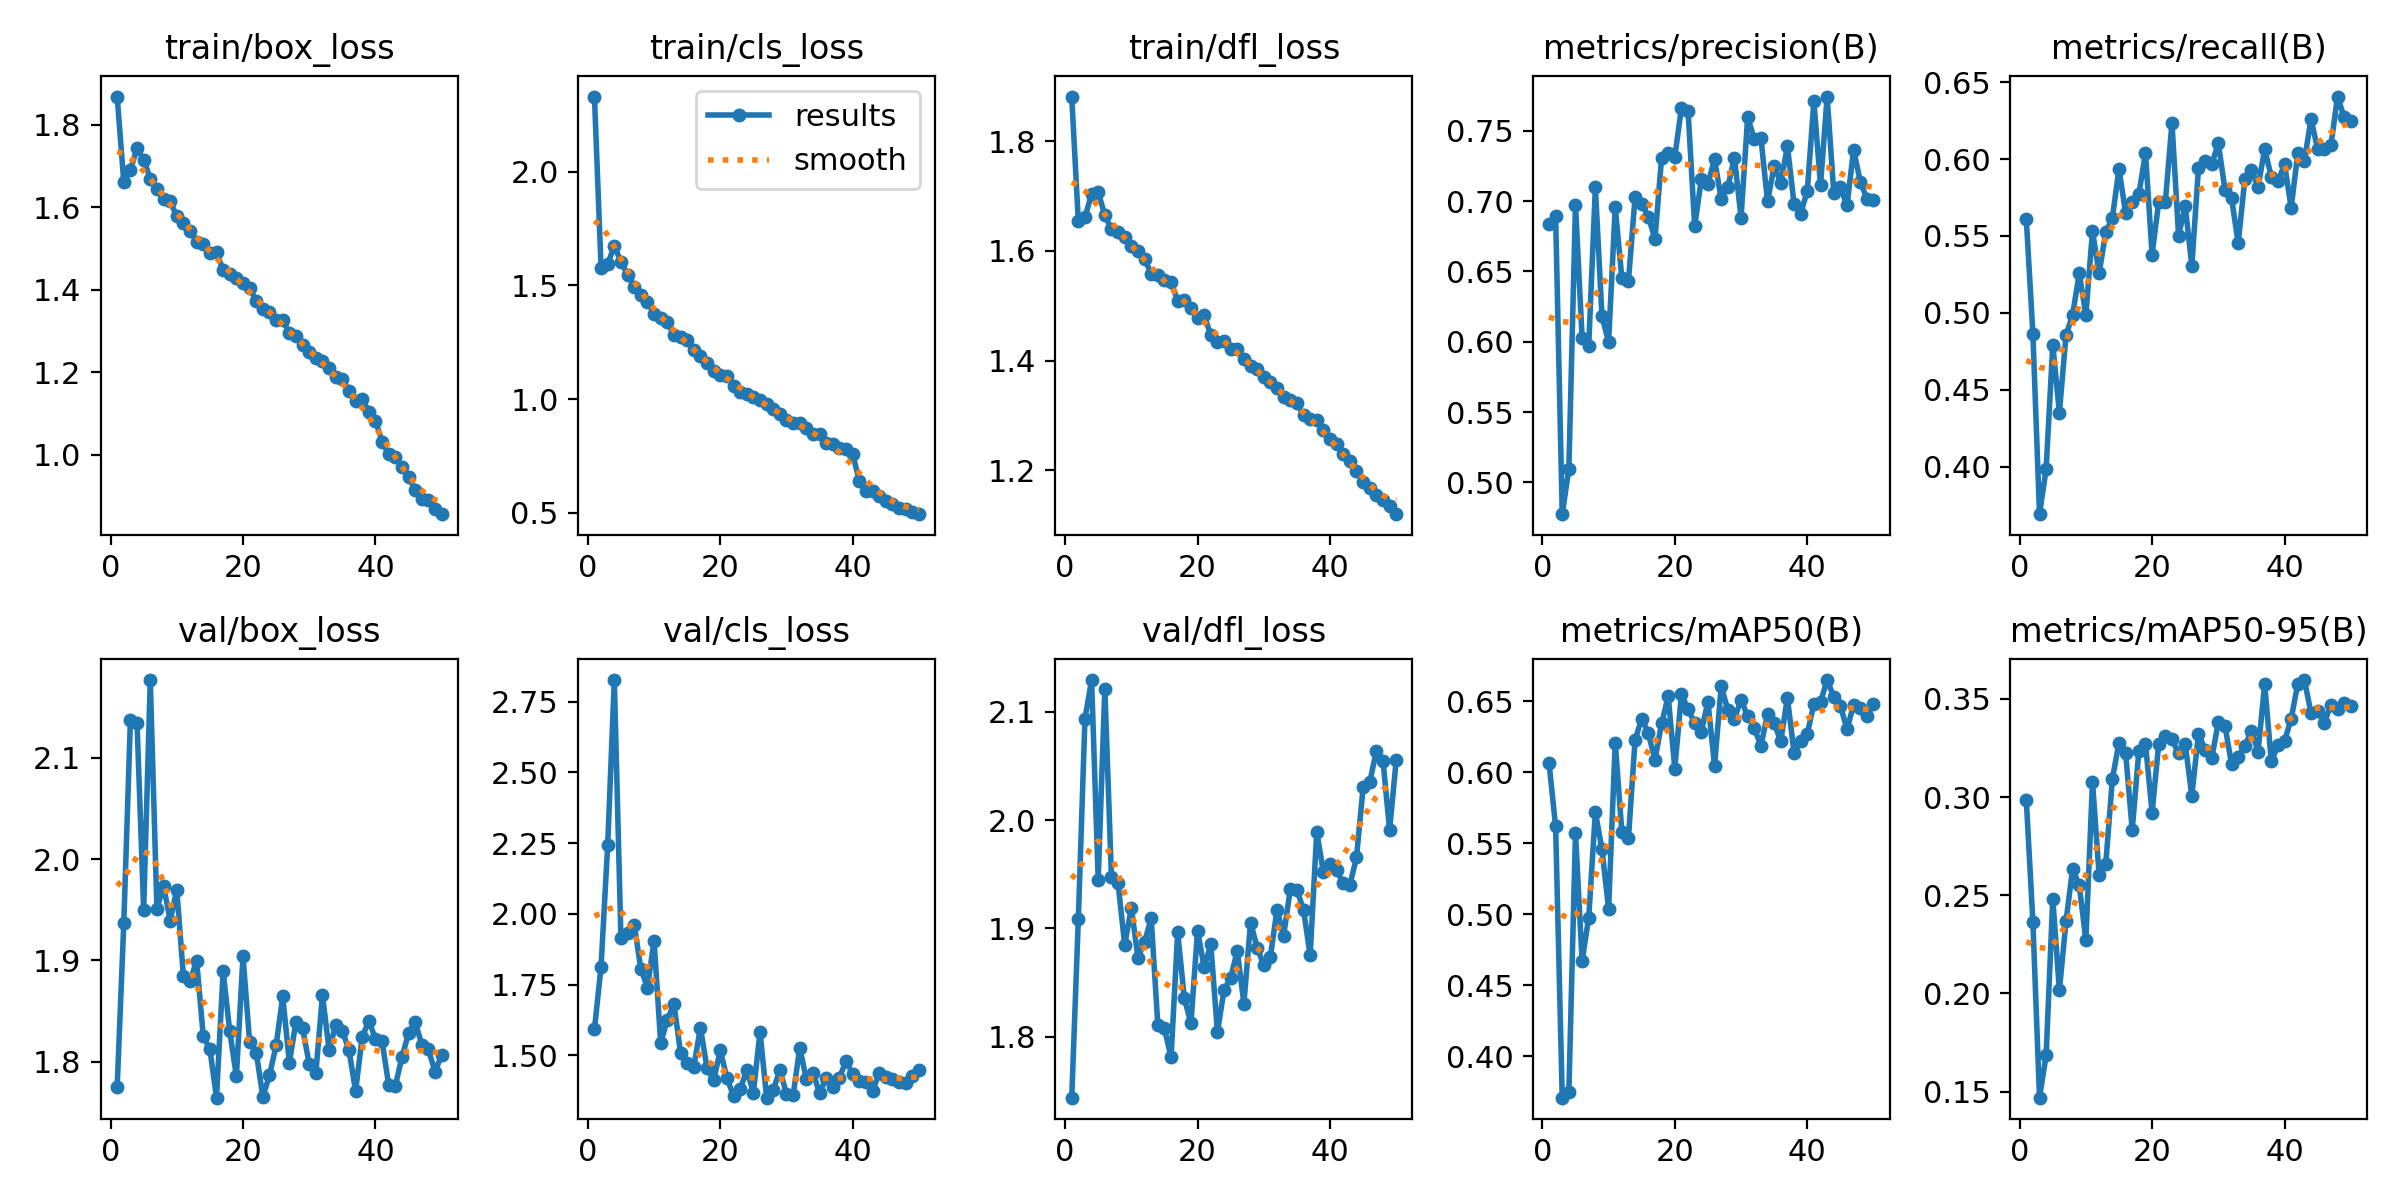

The data file committed next to this chart (first rows):
epoch, time, train/box_loss, train/cls_loss, train/dfl_loss, metrics/precision(B), metrics/recall(B), metrics/mAP50(B), metrics/mAP50-95(B), val/box_loss, val/cls_loss, val/dfl_loss, lr/pg0, lr/pg1, lr/pg2
1, 88.36, 1.868, 2.331, 1.881, 0.6841, 0.5612, 0.6068, 0.2987, 1.775, 1.592, 1.744, 0.003317, 0.003317, 0.003317
2, 153.7, 1.66, 1.577, 1.654, 0.6896, 0.4865, 0.5619, 0.2365, 1.937, 1.814, 1.909, 0.006518, 0.006518, 0.006518
3, 217.7, 1.691, 1.595, 1.661, 0.4773, 0.3692, 0.3709, 0.1469, 2.138, 2.243, 2.094, 0.009588, 0.009588, 0.009588
4, 281.4, 1.742, 1.673, 1.704, 0.5096, 0.3985, 0.375, 0.1684, 2.135, 2.826, 2.129, 0.009406, 0.009406, 0.009406
5, 345.4, 1.715, 1.605, 1.707, 0.6975, 0.4792, 0.5575, 0.2483, 1.95, 1.915, 1.945, 0.009208, 0.009208, 0.009208
6, 409, 1.669, 1.546, 1.665, 0.6027, 0.4352, 0.4672, 0.2015, 2.177, 1.932, 2.121, 0.00901, 0.00901, 0.00901
7, 472, 1.645, 1.494, 1.639, 0.597, 0.4854, 0.4978, 0.2367, 1.951, 1.963, 1.947, 0.008812, 0.008812, 0.008812
8, 534.9, 1.619, 1.456, 1.634, 0.7098, 0.4988, 0.572, 0.2635, 1.974, 1.807, 1.942, 0.008614, 0.008614, 0.008614
9, 597.5, 1.614, 1.428, 1.626, 0.618, 0.5257, 0.5457, 0.255, 1.939, 1.74, 1.885, 0.008416, 0.008416, 0.008416
10, 660, 1.577, 1.376, 1.609, 0.5998, 0.4988, 0.5038, 0.2272, 1.97, 1.906, 1.919, 0.008218, 0.008218, 0.008218
11, 722.6, 1.562, 1.356, 1.599, 0.6956, 0.553, 0.621, 0.3078, 1.885, 1.545, 1.873, 0.00802, 0.00802, 0.00802
12, 785.3, 1.543, 1.341, 1.586, 0.6453, 0.5257, 0.5581, 0.2602, 1.88, 1.625, 1.888, 0.007822, 0.007822, 0.007822
13, 847.5, 1.516, 1.28, 1.558, 0.6434, 0.5526, 0.5539, 0.2658, 1.9, 1.683, 1.909, 0.007624, 0.007624, 0.007624
14, 909.5, 1.511, 1.272, 1.555, 0.7031, 0.5617, 0.623, 0.3092, 1.825, 1.51, 1.811, 0.007426, 0.007426, 0.007426
15, 972.1, 1.488, 1.258, 1.548, 0.6981, 0.5936, 0.6378, 0.3277, 1.812, 1.472, 1.808, 0.007228, 0.007228, 0.007228
16, 1035, 1.49, 1.215, 1.543, 0.6891, 0.5648, 0.6278, 0.3225, 1.765, 1.46, 1.781, 0.00703, 0.00703, 0.00703
17, 1097, 1.448, 1.187, 1.509, 0.6732, 0.5721, 0.6088, 0.2833, 1.889, 1.598, 1.897, 0.006832, 0.006832, 0.006832
18, 1159, 1.438, 1.158, 1.511, 0.7307, 0.5771, 0.6345, 0.3234, 1.83, 1.455, 1.836, 0.006634, 0.006634, 0.006634
19, 1221, 1.427, 1.125, 1.496, 0.734, 0.6039, 0.6535, 0.3271, 1.786, 1.412, 1.812, 0.006436, 0.006436, 0.006436
20, 1284, 1.415, 1.105, 1.478, 0.7316, 0.5379, 0.6027, 0.2921, 1.904, 1.518, 1.898, 0.006238, 0.006238, 0.006238
21, 1347, 1.404, 1.102, 1.483, 0.7665, 0.5721, 0.6552, 0.3271, 1.819, 1.421, 1.864, 0.00604, 0.00604, 0.00604
22, 1409, 1.373, 1.06, 1.446, 0.7643, 0.5721, 0.6445, 0.3312, 1.809, 1.357, 1.885, 0.005842, 0.005842, 0.005842
23, 1472, 1.353, 1.032, 1.434, 0.6821, 0.6235, 0.6347, 0.3293, 1.766, 1.38, 1.804, 0.005644, 0.005644, 0.005644
24, 1534, 1.345, 1.023, 1.436, 0.7156, 0.5501, 0.6287, 0.3222, 1.787, 1.448, 1.843, 0.005446, 0.005446, 0.005446
25, 1597, 1.326, 1.011, 1.422, 0.7126, 0.5697, 0.6497, 0.3269, 1.816, 1.369, 1.854, 0.005248, 0.005248, 0.005248
26, 1659, 1.325, 0.9972, 1.422, 0.7299, 0.5306, 0.6046, 0.3007, 1.865, 1.583, 1.879, 0.00505, 0.00505, 0.00505
27, 1722, 1.295, 0.9772, 1.402, 0.7015, 0.5941, 0.6607, 0.3321, 1.799, 1.351, 1.831, 0.004852, 0.004852, 0.004852
28, 1785, 1.287, 0.9553, 1.39, 0.71, 0.5986, 0.6441, 0.3242, 1.839, 1.379, 1.906, 0.004654, 0.004654, 0.004654
29, 1848, 1.265, 0.9355, 1.385, 0.731, 0.5966, 0.6377, 0.3197, 1.833, 1.448, 1.882, 0.004456, 0.004456, 0.004456
30, 1911, 1.25, 0.9078, 1.37, 0.6883, 0.6102, 0.6513, 0.3381, 1.798, 1.365, 1.866, 0.004258, 0.004258, 0.004258
31, 1973, 1.234, 0.8949, 1.361, 0.7598, 0.5802, 0.6394, 0.3362, 1.789, 1.359, 1.874, 0.00406, 0.00406, 0.00406
32, 2037, 1.228, 0.8927, 1.349, 0.7442, 0.5746, 0.6312, 0.3168, 1.866, 1.528, 1.917, 0.003862, 0.003862, 0.003862
33, 2099, 1.21, 0.874, 1.333, 0.745, 0.5452, 0.6186, 0.3206, 1.812, 1.416, 1.893, 0.003664, 0.003664, 0.003664
34, 2162, 1.188, 0.8469, 1.327, 0.6999, 0.5868, 0.641, 0.3259, 1.836, 1.439, 1.936, 0.003466, 0.003466, 0.003466
35, 2225, 1.184, 0.8481, 1.322, 0.725, 0.5931, 0.6344, 0.3338, 1.83, 1.368, 1.936, 0.003268, 0.003268, 0.003268
36, 2288, 1.154, 0.8086, 1.3, 0.7129, 0.5819, 0.622, 0.3231, 1.812, 1.42, 1.918, 0.00307, 0.00307, 0.00307
37, 2351, 1.13, 0.8004, 1.293, 0.7392, 0.6064, 0.6525, 0.3575, 1.771, 1.387, 1.875, 0.002872, 0.002872, 0.002872
38, 2413, 1.135, 0.7868, 1.291, 0.6983, 0.5885, 0.6138, 0.3181, 1.825, 1.422, 1.989, 0.002674, 0.002674, 0.002674
39, 2476, 1.105, 0.7789, 1.273, 0.6912, 0.5856, 0.6224, 0.3263, 1.84, 1.481, 1.952, 0.002476, 0.002476, 0.002476
40, 2538, 1.083, 0.7583, 1.256, 0.7072, 0.5965, 0.627, 0.3284, 1.823, 1.434, 1.96, 0.002278, 0.002278, 0.002278
41, 2601, 1.032, 0.6385, 1.248, 0.7711, 0.5683, 0.6482, 0.3399, 1.82, 1.412, 1.954, 0.00208, 0.00208, 0.00208
42, 2662, 1.001, 0.5951, 1.229, 0.7113, 0.6039, 0.6497, 0.3577, 1.777, 1.406, 1.942, 0.001882, 0.001882, 0.001882
43, 2723, 0.9937, 0.5939, 1.217, 0.7745, 0.599, 0.665, 0.3596, 1.776, 1.376, 1.94, 0.001684, 0.001684, 0.001684
44, 2783, 0.9696, 0.5721, 1.198, 0.7061, 0.6259, 0.6532, 0.3427, 1.805, 1.437, 1.966, 0.001486, 0.001486, 0.001486
45, 2844, 0.9462, 0.553, 1.179, 0.7098, 0.6064, 0.6469, 0.3439, 1.828, 1.423, 2.03, 0.001288, 0.001288, 0.001288
46, 2905, 0.9145, 0.5383, 1.168, 0.6972, 0.6064, 0.6304, 0.3378, 1.839, 1.418, 2.035, 0.00109, 0.00109, 0.00109
47, 2966, 0.8926, 0.5218, 1.155, 0.7367, 0.6088, 0.6476, 0.3469, 1.817, 1.407, 2.064, 0.000892, 0.000892, 0.000892
48, 3027, 0.8908, 0.5164, 1.145, 0.714, 0.6406, 0.6455, 0.345, 1.812, 1.402, 2.055, 0.000694, 0.000694, 0.000694
49, 3088, 0.8681, 0.5048, 1.135, 0.7018, 0.6272, 0.6396, 0.3478, 1.79, 1.428, 1.991, 0.000496, 0.000496, 0.000496
50, 3149, 0.8557, 0.4935, 1.12, 0.701, 0.6248, 0.6482, 0.3466, 1.807, 1.449, 2.056, 0.000298, 0.000298, 0.000298
